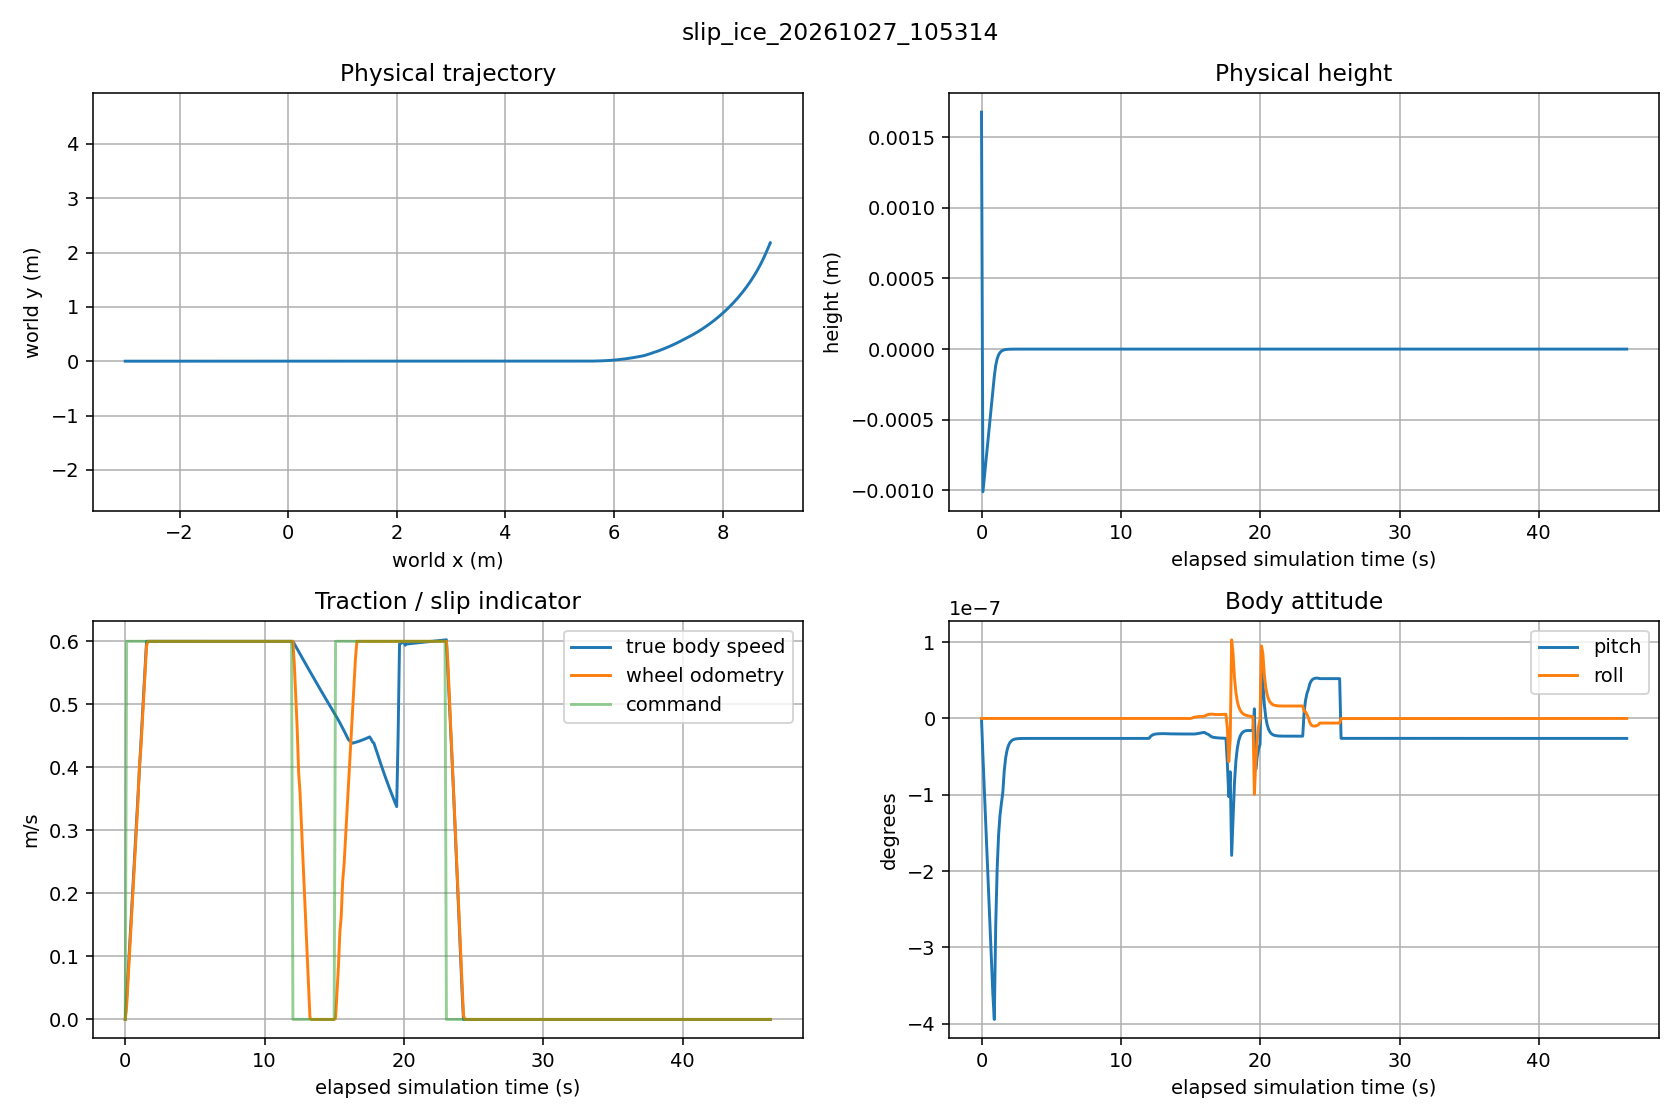

The data file committed next to this chart (first rows):
sim_time, x, y, z, roll_deg, pitch_deg, yaw, true_vx, true_vy, true_vz, true_wz, wheel_vx, command_vx, command_wz, wheel_minus_true_vx, wheel_pose_error_m, plan_distance_m
0.068, -3.0, -3.9443117972587563e-16, 0.001676, -4.96239273732945e-15, 2.2922226092259245e-20, -2.1738984856973624e-14, 1.968925381564486e-22, -5.795456574319047e-15, -0.5782, -3.218287389411729e-13, -1.4946723413542564e-32, 0.0, 0.0, -1.9689253817139532e-22, 3.9443117972587563e-16, 
0.17, -2.998, 8.095705799705445e-14, -0.001009, -6.589646107463425e-14, -4.9249869321152776e-08, 1.812833551904636e-13, 0.0316, 1.8428094916054004e-12, 0.0009999, 4.6538200878143594e-12, 0.0216, 0.6, 0.0, -0.009999, 0.0009791, 
0.272, -2.993, 5.436426711968635e-13, -0.0009072, -1.0238731826803989e-13, -9.389950811670113e-08, 1.3373984636490624e-12, 0.0724, 6.616522977704139e-12, 0.0009999, 1.6670311100497673e-11, 0.0624, 0.6, 0.0, -0.009999, 0.002366, 
0.374, -2.983, 1.661235437759612e-12, -0.0008052, -1.3887207876764349e-13, -1.38549147066541e-07, 4.083026602936128e-12, 0.1132, 1.3729626627196718e-11, 0.0009999, 3.452749086532529e-11, 0.1032, 0.6, 0.0, -0.009999, 0.003753, 
0.476, -2.969, 3.693218380578593e-12, -0.0007032, -1.7522804425796663e-13, -1.8319878616182614e-07, 8.960315148517203e-12, 0.154, 2.283494582529083e-11, 0.0009999, 5.7362680550661e-11, 0.144, 0.6, 0.0, -0.009999, 0.00514, 
0.578, -2.951, 6.8989303872632626e-12, -0.0006012, -2.116703702901282e-13, -2.278484249728841e-07, 1.6430395931919844e-11, 0.1948, 3.363064016409966e-11, 0.0009999, 8.442563935819915e-11, 0.1848, 0.6, 0.0, -0.009999, 0.006528, 
0.68, -2.928, 1.1548484700860576e-11, -0.0004993, -2.482231062182702e-13, -2.724980638499906e-07, 2.6884004564031925e-11, 0.2356, 4.5854670884101763e-11, 0.0009999, 1.1506486478148233e-10, 0.2256, 0.6, 0.0, -0.009999, 0.007915, 
0.782, -2.902, 1.7931855578816245e-11, -0.0003973, -2.8453806772939606e-13, -3.1714770288155476e-07, 4.065080131897919e-11, 0.2764, 5.927991317093599e-11, 0.0009999, 1.4871549900829367e-10, 0.2664, 0.6, 0.0, -0.009999, 0.009302, 
0.884, -2.871, 2.6366405646303042e-11, -0.0002953, -3.2127309649769924e-13, -3.6179734206826537e-07, 5.8007545852172026e-11, 0.3172, 7.37098474403162e-11, 0.0009999, 1.8488863055571986e-10, 0.3072, 0.6, 0.0, -0.009999, 0.01069, 
0.986, -2.836, 3.7203088792539565e-11, -0.0001934, -3.473674632577941e-13, -3.944266424760919e-07, 7.918526074504623e-11, 0.358, 8.897474844159482e-11, 0.0009959, 2.2316190101357922e-10, 0.348, 0.6, 0.0, -0.009999, 0.01208, 
1.088, -2.797, 5.0831530840695036e-11, -0.0001158, -2.3660320511226977e-13, -2.7135090788799854e-07, 1.043755025485527e-10, 0.3988, 1.049283419826763e-10, 0.0006122, 2.631711661744626e-10, 0.4024, 0.6, 0.0, 0.003601, 8.222120430591247e-07, 
1.19, -2.754, 6.768416188314187e-11, -6.937719304100839e-05, -1.6971807626787492e-13, -1.976355710496418e-07, 1.3373584641350372e-10, 0.4396, 1.2144483609932205e-10, 0.0003667, 3.046031742809374e-10, 0.4296, 0.6, 0.0, -0.009999, 0.01485, 
1.292, -2.707, 8.823954963480332e-11, -4.156018696354286e-05, -1.3040811710703338e-13, -1.5348429302274946e-07, 1.6739467776610564e-10, 0.4804, 1.384163278314592e-10, 0.0002196, 3.471891556802026e-10, 0.4704, 0.6, 0.0, -0.009999, 0.01624, 
1.394, -2.655, 1.1302506184154447e-10, -2.489902443934222e-05, -1.0719157174823607e-13, -1.270401990391925e-07, 2.0545537409551926e-10, 0.5212, 1.557505203025657e-10, 0.0001315, 3.9069907248681646e-10, 0.5112, 0.6, 0.0, -0.009999, 0.01762, 
1.496, -2.6, 1.4261896722598228e-10, -1.4919721279088174e-05, -9.225288940100529e-14, -1.1120169623128686e-07, 2.479999500745262e-10, 0.562, 1.733686968400147e-10, 7.87869741595799e-05, 4.3493670308109716e-10, 0.552, 0.6, 0.0, -0.009999, 0.01901, 
1.598, -2.54, 1.77616788073889e-10, -8.942558878242721e-06, -8.349002003958194e-14, -9.697151664397933e-08, 2.9504634287055254e-10, 0.5999, 1.9029229494078554e-10, 4.718948874323947e-05, 4.774408082428017e-10, 0.5928, 0.6, 0.0, -0.00712, 0.02034, 
1.7, -2.479, 2.1691627109690443e-10, -5.362506001592966e-06, -7.851655875156537e-14, -6.856330977549716e-08, 3.4448663791751055e-10, 0.6, 1.9506955231723132e-10, 2.8264308684102363e-05, 4.8938851560619e-10, 0.6, 0.6, 0.0, 2.982517410821117e-08, 0.0204, 
1.802, -2.417, 2.5973387104423634e-10, -3.218211872417504e-06, -7.544584676842616e-14, -5.1548117803343504e-08, 3.950677888683775e-10, 0.6, 1.9936030400713494e-10, 1.6928967337351982e-05, 5.001191572418656e-10, 0.6, 0.6, 0.0, 2.98251934260918e-08, 0.0204, 
1.904, -2.356, 3.06091617615515e-10, -1.933874050928044e-06, -7.349861786485762e-14, -4.135681153618319e-08, 4.466790615622177e-10, 0.6, 2.032345852053497e-10, 1.0139596693629442e-05, 5.098082437975104e-10, 0.6, 0.6, 0.0, 2.982520153071988e-08, 0.0204, 
2.006, -2.295, 3.5600940231437113e-10, -1.1646122144755134e-06, -7.362594555028567e-14, -3.525269455142256e-08, 4.992204700206427e-10, 0.6, 2.0673281961555222e-10, 6.073062450948866e-06, 5.185568988097522e-10, 0.6, 0.6, 0.0, 2.982520519445586e-08, 0.0204, 
2.108, -2.234, 4.095051859179183e-10, -7.038582266013691e-07, -7.340344441621796e-14, -3.1596613656607573e-08, 5.526017332104735e-10, 0.6, 2.0989150872590047e-10, 3.6373873915824967e-06, 5.264563849964599e-10, 0.6, 0.6, 0.0, 2.9825207081835003e-08, 0.0204, 
2.21, -2.173, 4.665951858151324e-10, -4.2788686381956606e-07, -7.279101162505058e-14, -2.940679109635424e-08, 6.067413327848928e-10, 0.6, 2.1274360613708943e-10, 2.1785252153591158e-06, 5.335891288277966e-10, 0.6, 0.6, 0.0, 2.982520797001342e-08, 1.2520617771991709e-06, 
2.312, -2.111, 5.272940454014759e-10, -2.625921619238684e-07, -7.290856129210987e-14, -2.809518930638014e-08, 6.615656629618963e-10, 0.6, 2.1531887404415037e-10, 1.304730970307828e-06, 5.400295499408819e-10, 0.6, 0.6, 0.0, 2.982520819205803e-08, 0.0204, 
2.414, -2.05, 5.916149867611654e-10, -1.6358790945530624e-07, -7.292868960020332e-14, -2.7309601691399566e-08, 7.170082622769729e-10, 0.6, 2.1764418109777788e-10, 7.813666698472765e-07, 5.458448580283881e-10, 0.6, 0.6, 0.0, 2.982520863614724e-08, 0.0204, 
2.516, -1.989, 6.595699485148686e-10, -1.0428871900727245e-07, -7.353675834950015e-14, -2.6839070653847683e-08, 7.730091199475288e-10, 0.6, 2.1974378906739562e-10, 4.678944850537862e-07, 5.51095703359844e-10, 0.6, 0.6, 0.0, 2.982520885819184e-08, 1.2611883030371667e-06, 
2.618, -1.928, 7.311697105340794e-10, -6.877111345190992e-08, -7.307971558866561e-14, -2.6557244814456648e-08, 8.295140503453451e-10, 0.6, 2.216396024999068e-10, 2.8013844101736076e-07, 5.558368977760797e-10, 0.6, 0.6, 0.0, 2.982520885819184e-08, 0.0204, 
2.72, -1.867, 8.064240064827382e-10, -4.749763071381496e-08, -7.24457349047886e-14, -2.63884439054364e-08, 8.864741270136055e-10, 0.6, 2.2335140719041413e-10, 1.6768083297477973e-07, 5.60117897159193e-10, 0.6, 0.6, 0.0, 2.9825208969214145e-08, 0.0204, 
2.822, -1.805, 8.853416250717168e-10, -3.475575071807669e-08, -7.183896418504739e-14, -2.6287340209618785e-08, 9.438451723764388e-10, 0.6, 2.2489705873351907e-10, 1.0032367453102781e-07, 5.63983386901723e-10, 0.6, 0.6, 0.0, 2.9825208969214145e-08, 0.0204, 
2.924, -1.744, 9.679305020114997e-10, -2.7123925321031434e-08, -7.192466672706954e-14, -2.6226783677932726e-08, 1.00158729684523e-09, 0.6, 2.262926837446836e-10, 5.997970073277843e-08, 5.674736722194318e-10, 0.6, 0.6, 0.0, 2.9825208969214145e-08, 0.0204, 
3.026, -1.683, 1.0541978028679922e-09, -2.2552797753039817e-08, -7.081630563335465e-14, -2.6190513321781785e-08, 1.0596644825358309e-09, 0.6, 2.275528501062274e-10, 3.581543586080192e-08, 5.70625176884304e-10, 0.6, 0.6, 0.0, 2.9825208969214145e-08, 0.0204, 
3.128, -1.622, 1.1441499974252221e-09, -1.9814893493431706e-08, -7.038363142367944e-14, -2.6168788868050723e-08, 1.1180442075521121e-09, 0.6, 2.2869069835174839e-10, 2.1342104652583548e-08, 5.734707901692421e-10, 0.6, 0.6, 0.0, 2.9825208969214145e-08, 0.0204, 
3.23, -1.561, 1.2377929276043277e-09, -1.817500932775494e-08, -7.041861678373144e-14, -2.6155776898558607e-08, 1.17669710657041e-09, 0.6, 2.2971810503551117e-10, 1.2673216153558912e-08, 5.760402083717503e-10, 0.6, 0.6, 0.0, 2.9825208969214145e-08, 0.0204, 
3.332, -1.499, 1.335131868441534e-09, -1.7192790878009154e-08, -7.052678309458669e-14, -2.614798348371785e-08, 1.2355966648735482e-09, 0.6, 2.306457904391811e-10, 7.480933314436128e-09, 5.783602221275108e-10, 0.6, 0.6, 0.0, 2.9825208969214145e-08, 0.0204, 
3.434, -1.438, 1.4361715829461328e-09, -1.660448524875393e-08, -7.010087557061121e-14, -2.614331562183197e-08, 1.2947189411041038e-09, 0.6, 2.314834334864284e-10, 4.3709844222156525e-09, 5.804550687760895e-10, 0.6, 0.6, 0.0, 2.9825208969214145e-08, 0.0204, 
3.536, -1.377, 1.5409163717965253e-09, -1.625211606598184e-08, -7.010574260917153e-14, -2.614051987041941e-08, 1.354042317811453e-09, 0.6, 2.3223977178989216e-10, 2.5082619074221543e-09, 5.823465678862078e-10, 0.6, 0.6, 0.0, 2.9825208969214145e-08, 0.0204, 
3.638, -1.316, 1.6493701180269651e-09, -1.604106243228858e-08, -7.025179310850978e-14, -2.6138845210605524e-08, 1.4135472756057124e-09, 0.6, 2.329226973061832e-10, 1.3925731159087272e-09, 5.840544898844807e-10, 0.6, 0.6, 0.0, 2.9825208969214145e-08, 0.0204, 
3.74, -1.255, 1.7615363280391622e-09, -1.5914650595285185e-08, -7.006417585660555e-14, -2.6137842306535008e-08, 1.4732161896972149e-09, 0.6, 2.335393396074787e-10, 7.24324573721767e-10, 5.855966048445155e-10, 0.6, 0.6, 0.0, 2.9825208969214145e-08, 0.0204, 
3.842, -1.193, 1.877418167760238e-09, -1.5838935464454307e-08, -6.991999028808951e-14, -2.6137241101310443e-08, 1.5330331461544572e-09, 0.6, 2.3409612605614436e-10, 3.240731976693731e-10, 5.869890727996929e-10, 0.6, 0.6, 0.0, 2.9825208969214145e-08, 0.0204, 
3.944, -1.132, 1.9970184957699354e-09, -1.579358543334175e-08, -7.02850007391337e-14, -2.6136881529190795e-08, 1.59298377569017e-09, 0.6, 2.345988710101888e-10, 8.434025475108616e-11, 5.882463732700266e-10, 0.6, 0.6, 0.0, 2.9825208969214145e-08, 1.3037788819520827e-06, 
4.046, -1.071, 2.1203398934145328e-09, -1.5766422762645473e-08, -7.076375354880767e-14, -2.613666648942415e-08, 1.6530551036142498e-09, 0.6, 2.3505281843595013e-10, -5.924934037132506e-11, 5.893816196807927e-10, 0.6, 0.6, 0.0, 2.9825208969214145e-08, 0.0204, 
4.148, -1.01, 2.247384691196035e-09, -1.5750153515548203e-08, -7.026751684589022e-14, -2.6136536995550545e-08, 1.7132354145688225e-09, 0.6, 2.3546270451997777e-10, -1.4525319140106788e-10, 5.904066948878017e-10, 0.6, 0.6, 0.0, 2.9825208969214145e-08, 0.0204, 
4.25, -0.9486, 2.378154993648299e-09, -1.5740408952952232e-08, -7.044076577288936e-14, -2.6136459551491565e-08, 1.7735141304252383e-09, 0.6, 2.3583280604350296e-10, -1.9676571263654453e-10, 5.913322782824526e-10, 0.6, 0.6, 0.0, 2.9825208969214145e-08, 0.0204, 
4.352, -0.8874, 2.5126527009178297e-09, -1.5734572391063105e-08, -7.007033540726803e-14, -2.613641336327148e-08, 1.8338816995036253e-09, 0.6, 2.361669857820992e-10, -2.2761937861978728e-10, 5.921680030010479e-10, 0.6, 0.6, 0.0, 2.9825208969214145e-08, 1.315947633783723e-06, 
4.454, -0.8262, 2.6508795287466146e-09, -1.5731076546939105e-08, -7.048185346563389e-14, -2.613638563510103e-08, 1.8943294978359026e-09, 0.6, 2.364687281216536e-10, -2.460994061927401e-10, 5.929226239761304e-10, 0.6, 0.6, 0.0, 2.9825208969214145e-08, 0.0204, 
4.556, -0.765, 2.792837026228605e-09, -1.572898268974258e-08, -7.036498685585024e-14, -2.6136368680298593e-08, 1.9548497379252732e-09, 0.6, 2.3674118219858494e-10, -2.571680618619214e-10, 5.936040016734506e-10, 0.6, 0.6, 0.0, 2.9825208969214145e-08, 0.0204, 
4.658, -0.7038, 2.938526592244165e-09, -1.572772855998606e-08, -7.011209787170387e-14, -2.6136358765431866e-08, 2.015435388346347e-09, 0.6, 2.3698719154974213e-10, -2.6379783705415905e-10, 5.942192267752167e-10, 0.6, 0.6, 0.0, 2.9825208969214145e-08, 0.0204, 
4.76, -0.6426, 3.087949489749419e-09, -1.5726977394691977e-08, -7.00163916710858e-14, -2.6136352589695414e-08, 2.0760801000496314e-09, 0.6, 2.37209323059294e-10, -2.6776872689073403e-10, 5.947747502843548e-10, 0.6, 0.6, 0.0, 2.9825208969214145e-08, 0.0204, 
4.862, -0.5814, 3.241106859191225e-09, -1.572652747865998e-08, -7.009547298916481e-14, -2.6136349211586046e-08, 2.136778140373838e-09, 0.6, 2.3740989355238694e-10, -2.701470789231805e-10, 5.952763564194552e-10, 0.6, 0.6, 0.0, 2.9825208969214145e-08, 0.0204, 
4.964, -0.5202, 3.3979997303869674e-09, -1.572625799471292e-08, -6.961858298355867e-14, -2.6136347699622104e-08, 2.1975243332998676e-09, 0.6, 2.375909965146736e-10, -2.7157154972891017e-10, 5.957292601929676e-10, 0.6, 0.6, 0.0, 2.9825208969214145e-08, 0.0204, 
5.066, -0.459, 3.5586290330984554e-09, -1.572609658702699e-08, -6.964174557962439e-14, -2.613634621880987e-08, 2.2583140048470574e-09, 0.6, 2.3775452099711076e-10, -2.724248016716848e-10, 5.961382158314182e-10, 0.6, 0.6, 0.0, 2.982518132466083e-08, 0.0204, 
5.168, -0.3978, 3.7229956069308962e-09, -1.5725999912418614e-08, -7.005636088208543e-14, -2.6136345177092795e-08, 2.3191429349692846e-09, 0.6, 2.3790217390293744e-10, -2.7293591671408164e-10, 5.965074679863125e-10, 0.6, 0.6, 0.0, 2.982518132466083e-08, 0.0204, 
5.27, -0.3366, 3.8911002099299984e-09, -1.5725942011711183e-08, -6.98157540133687e-14, -2.6136345093784958e-08, 2.3800073131358278e-09, 0.6, 2.3803549501642256e-10, -2.732420231882496e-10, 5.968408872594061e-10, 0.6, 0.6, 0.0, 2.982518132466083e-08, 0.0204, 
5.372, -0.2754, 4.0629435265868926e-09, -1.5725907335055332e-08, -6.989068117738887e-14, -2.6136345049387643e-08, 2.4409036985775666e-09, 0.6, 2.3815587547059836e-10, -2.734252838407503e-10, 5.971419376766401e-10, 0.6, 0.6, 0.0, 2.982518132466083e-08, 0.0204, 
5.474, -0.2142, 4.2385261749125875e-09, -1.5725886563072088e-08, -6.972524845827379e-14, -2.6136344674038697e-08, 2.5018289845194355e-09, 0.6, 2.382645722296418e-10, -2.735351975490771e-10, 5.974137742663366e-10, 0.6, 0.6, 0.0, 2.982518132466083e-08, 0.0204, 
5.576, -0.153, 4.417848712994484e-09, -1.5725874119087268e-08, -6.96224259207644e-14, -2.6136344584539e-08, 2.5627803659032324e-09, 0.6, 2.383627185754396e-10, -2.736009523515418e-10, 5.976592159541438e-10, 0.6, 0.6, 0.0, 2.982518132466083e-08, 0.0204, 
5.678, -0.0918, 4.600911644707052e-09, -1.572586666631504e-08, -6.977450127776056e-14, -2.6136344690140238e-08, 2.6237553096983566e-09, 0.6, 2.384513388121577e-10, -2.7364031838650085e-10, 5.978808268781999e-10, 0.6, 0.6, 0.0, 2.982518831906589e-08, 0.0204, 
5.78, -0.0306, 4.787715424921328e-09, -1.5725862199082594e-08, -6.954871542128067e-14, -2.6136344803522026e-08, 2.684751528764645e-09, 0.6, 2.385313558662786e-10, -2.7366378819179294e-10, 5.980809434941864e-10, 0.6, 0.6, 0.0, 2.982518487737451e-08, 0.0204, 
5.882, 0.0306, 4.978260464451313e-09, -1.5725859523402254e-08, -7.00779965121248e-14, -2.6136344950285655e-08, 2.745766958002834e-09, 0.6, 2.386036058917357e-10, -2.7367799754592936e-10, 5.982616420492637e-10, 0.6, 0.6, 0.0, 2.982518654270905e-08, 0.0204, 
5.984, 0.0918, 5.17254713424038e-09, -1.5725857925324092e-08, -6.988362528191726e-14, -2.6136344728494766e-08, 2.8067997327824248e-09, 0.6, 2.3866884525095826e-10, -2.736865117022431e-10, 5.984247765291467e-10, 0.6, 0.6, 0.0, 2.982518831906589e-08, 0.0204, 
6.086, 0.153, 5.370575769225766e-09, -1.572585696514941e-08, -6.989288762406592e-14, -2.613634472190845e-08, 2.8678481694793755e-09, 0.6, 2.3872775031279077e-10, -2.7369158653875833e-10, 5.985720924993332e-10, 0.6, 0.6, 0.0, 2.982518132466083e-08, 0.0204, 
... 395 more rows
